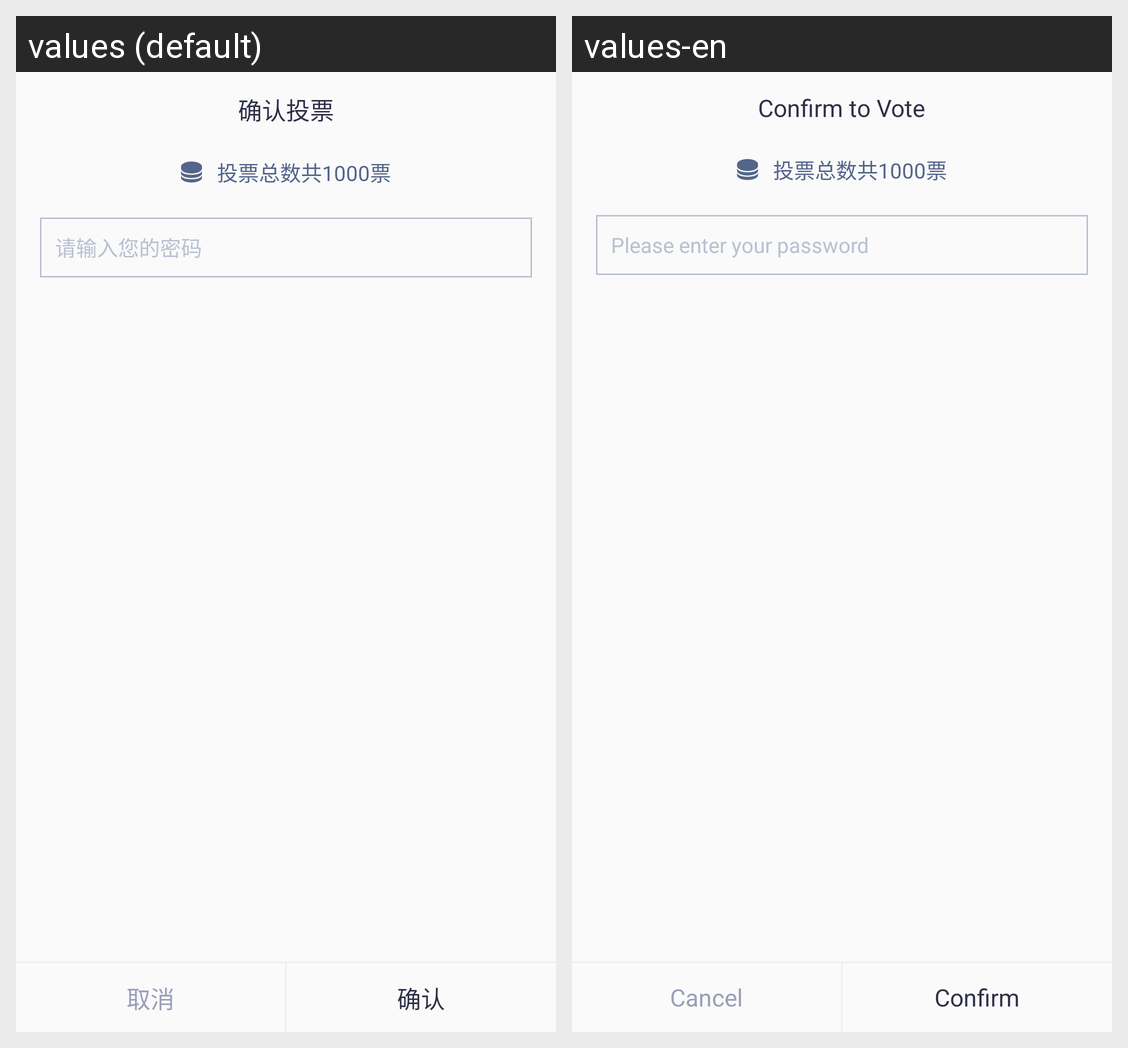

Translations of the strings shown on this Android screen, per locale in the grid:
Android screen res/layout/vote_sure_dialog_layout.xml rendered under 2 locales, left to right: values (default), values-en. Device: Nexus 5 (rendered at 1080×1920; each locale shown at half size, 540×960, under a caption strip naming it); theme AppTheme.NoActionBar.
Strings drawn on this screen, with the default value and each locale's value (text and hints the layout hard-codes, and strings that could not be matched under every locale, appear in the picture but are not listed):

activity_vote_txt_25
  values: 确认投票
  values-en: Confirm to Vote

activity_vote_gl_txt_13
  values: 请输入您的密码
  values-en: Please enter your password

dailog_psd_btn_cancle
  values: 取消
  values-en: Cancel

dailog_psd_btn_ok
  values: 确认
  values-en: Confirm
